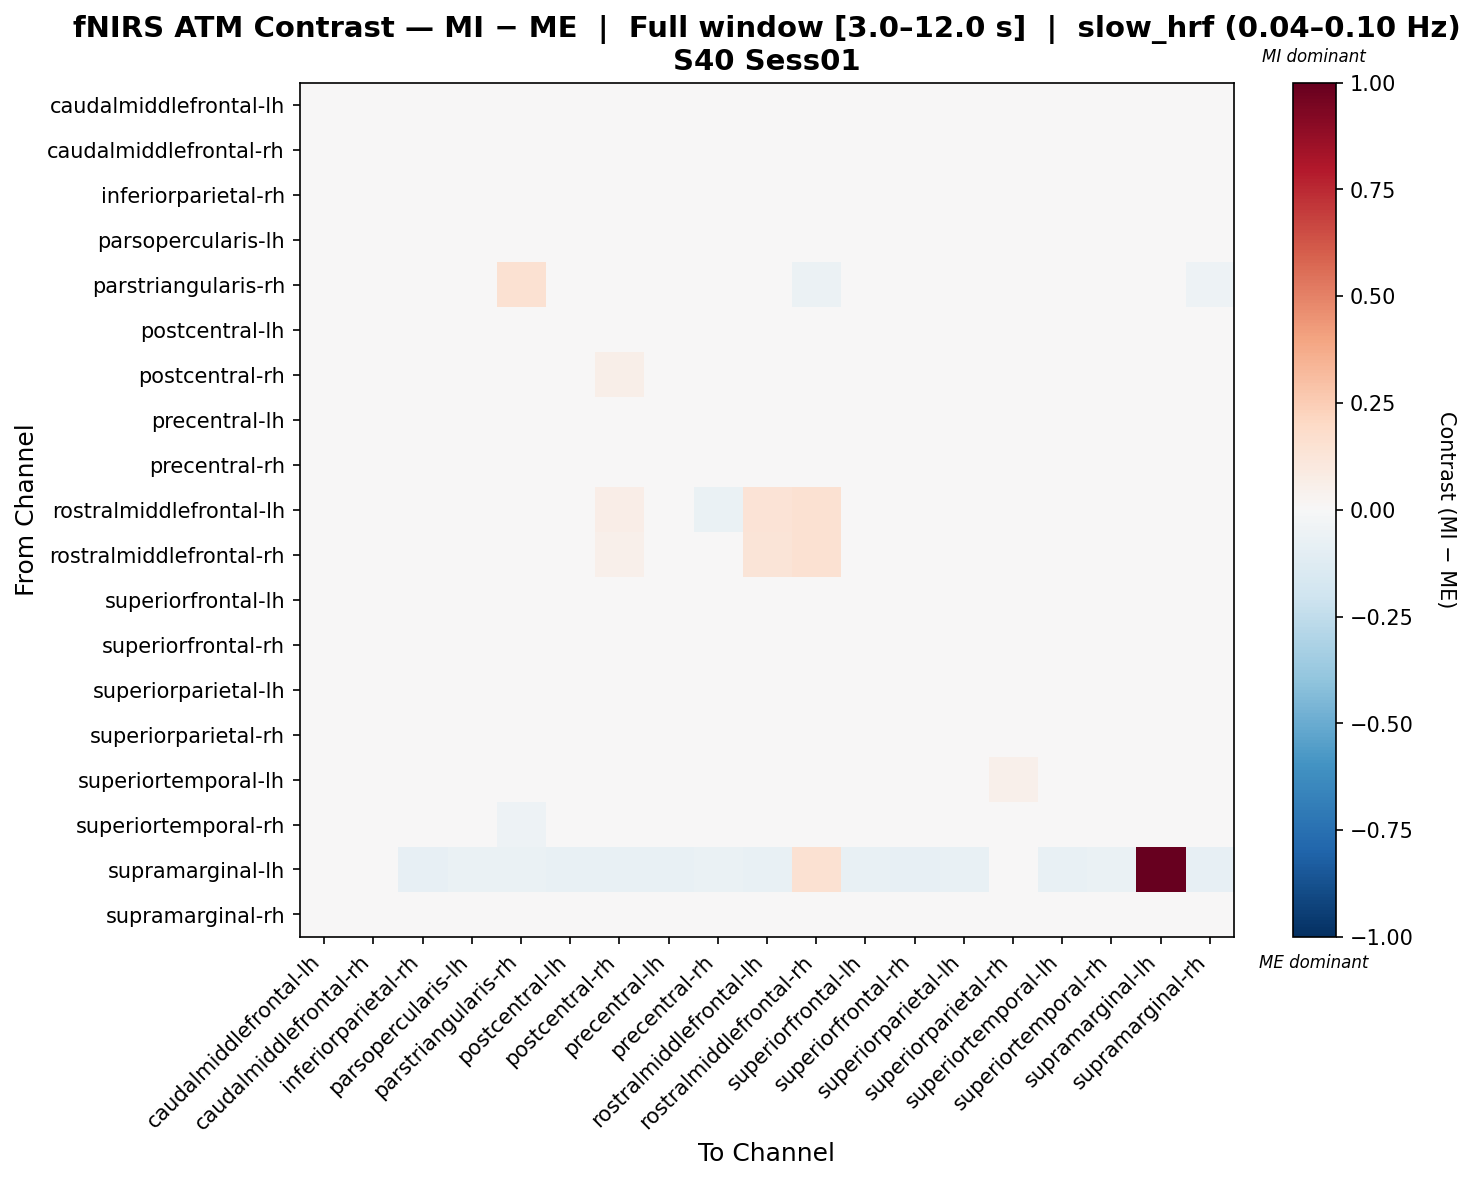

Source data for this figure (header and first rows):
, caudalmiddlefrontal-lh, caudalmiddlefrontal-rh, inferiorparietal-rh, parsopercularis-lh, parstriangularis-rh, postcentral-lh, postcentral-rh, precentral-lh, precentral-rh, rostralmiddlefrontal-lh, rostralmiddlefrontal-rh, superiorfrontal-lh, superiorfrontal-rh, superiorparietal-lh, superiorparietal-rh, superiortemporal-lh, superiortemporal-rh, supramarginal-lh, supramarginal-rh
caudalmiddlefrontal-lh, 0.02627, -0.002526, -0.007389, -0.004044, -0.03647, 0.0168, 0.001949, 0.001891, -0.01742, 0.009555, 0.003291, 0.003981, -2.6671517559016683e-05, 0.02153, 0.0248, 0.0134, -0.01555, -0.02661, -0.01344
caudalmiddlefrontal-rh, -0.003652, 0.01877, 0.02408, -0.02432, -0.02395, -0.005863, -0.005453, -0.04463, -0.002193, 0.01605, 0.009128, -0.005637, -0.004061, 0.01752, 0.03545, -0.01343, 0.02306, -0.02308, 0.01221
inferiorparietal-rh, -0.0184, 0.005246, 0.02518, -0.0153, -0.0495, 0.01357, -0.01243, -0.01574, 0.01051, -0.01724, -0.03683, 0.009046, 0.02072, 0.03997, 0.04257, 0.0002528, 0.01278, -0.0294, 0.01498
parsopercularis-lh, -0.001929, -0.02096, 0.001822, -0.003752, -0.02108, 0.004966, -0.007835, 0.005253, 0.01256, -0.005131, -0.02438, 0.01903, -0.004553, 0.02094, 0.03847, 0.009902, 0.006617, -0.02493, -0.00501
parstriangularis-rh, 0.01125, -0.02581, -0.04605, 0.02224, 0.1523, 0.02606, -0.01759, 0.04866, 0.006632, -0.04354, -0.05839, 0.01876, -0.03792, 0.01543, 0.005303, 0.04663, -0.04454, -0.0281, -0.05131
postcentral-lh, 0.001932, -0.01089, 0.01661, -0.006567, -0.02006, 0.01052, 0.0008713, 0.001842, 0.009645, -0.02761, -0.03329, 0.003205, -0.01931, 0.01964, 0.04325, 0.005312, 0.02376, -0.02234, 0.003499
postcentral-rh, -0.001975, -0.01773, -0.005495, -0.01542, -0.04736, 0.004977, 0.05576, -5.170939906910403e-05, -0.01079, 0.01712, 0.01042, 0.003754, -0.0126, 0.01633, 0.03715, 0.01107, -0.004326, -0.02782, -0.01302
precentral-lh, 0.004504, -0.03719, -0.001875, -0.002495, -0.01611, 0.01186, 0.00781, 0.03183, 0.007679, -0.00764, -0.02446, 0.009631, -0.02575, 0.01834, 0.03908, 0.01445, 0.007245, -0.02331, -0.01361
precentral-rh, -0.01599, -0.01159, 0.02096, 0.005904, -0.02211, 0.01374, -0.01029, 0.0006882, -0.0112, -0.04001, -0.03676, 0.004745, 0.01147, 0.02395, 0.04763, 0.001361, 0.02121, -0.02482, 0.02113
rostralmiddlefrontal-lh, 0.01435, 0.01288, -0.02272, -0.008043, -0.0367, -0.04298, 0.06265, -0.01459, -0.06439, 0.1357, 0.149, -0.03923, -0.03561, -0.02122, 0.01582, -0.04077, -0.01035, -0.03595, -0.01789
rostralmiddlefrontal-rh, 0.01542, 0.01485, -0.02575, -0.02056, -0.04823, -0.03511, 0.05058, -0.01991, -0.04141, 0.1268, 0.1488, -0.03242, -0.02809, -0.01992, 0.00413, -0.03742, -0.01879, -0.003922, -0.02905
superiorfrontal-lh, -0.003201, -0.01428, 0.01786, 0.003472, -0.02052, 0.009425, 0.00154, 0.003656, 0.0008862, -0.02677, -0.0354, 0.0016, -0.006246, 0.01297, 0.04296, 0.0108, 0.01569, -0.02408, 0.009638
superiorfrontal-rh, 0.000812, -0.005846, 0.03649, -0.008148, -0.02915, -0.01388, -0.003573, -0.02246, 0.01094, -0.01395, -0.02777, -0.0006809, 0.001499, 0.01809, 0.043, -0.0119, 0.02915, -0.02373, 0.0211
superiorparietal-lh, 0.0005537, -0.008788, 0.02398, -0.005145, -0.02025, -0.0004118, 0.002447, -0.007569, 0.00125, -0.02199, -0.02947, -0.007531, -0.01091, 0.021, 0.04541, 0.002419, 0.02782, -0.02379, 0.01099
superiorparietal-rh, -0.01037, -0.006877, 0.01167, -0.00777, -0.04009, 0.01354, 0.0062, -0.009192, 0.006783, -0.008893, -0.03032, 0.001653, -0.00588, 0.03618, 0.02341, 0.01733, 0.008818, -0.01017, 0.003988
superiortemporal-lh, 0.0009834, -0.01266, 0.008939, 0.003864, -0.01708, 0.007569, 0.01145, 0.009946, 0.005095, -0.0255, -0.04656, 0.0111, -0.01878, 0.01244, 0.05452, -0.0002117, 0.026, -0.02675, -0.00436
superiortemporal-rh, -0.02334, -0.0008581, 0.0119, -0.01385, -0.05311, 0.02051, -0.01256, -0.003943, 0.006536, -0.01407, -0.03128, 0.01005, 0.01742, 0.03882, 0.0385, 0.01312, 0.01261, -0.02802, 0.01158
supramarginal-lh, -0.04036, -0.04406, -0.08102, -0.06995, -0.06441, -0.07548, -0.07179, -0.07548, -0.06995, -0.07336, 0.1499, -0.07179, -0.07917, -0.07548, -0.03488, -0.07364, -0.0681, 1.0, -0.08102
supramarginal-rh, -0.01414, -0.002314, 0.02721, -0.01762, -0.0444, 0.005612, -0.007753, -0.02278, 0.02143, -0.01297, -0.03137, 0.004687, 0.01361, 0.03504, 0.04702, -0.004274, 0.01819, -0.0274, 0.01222
